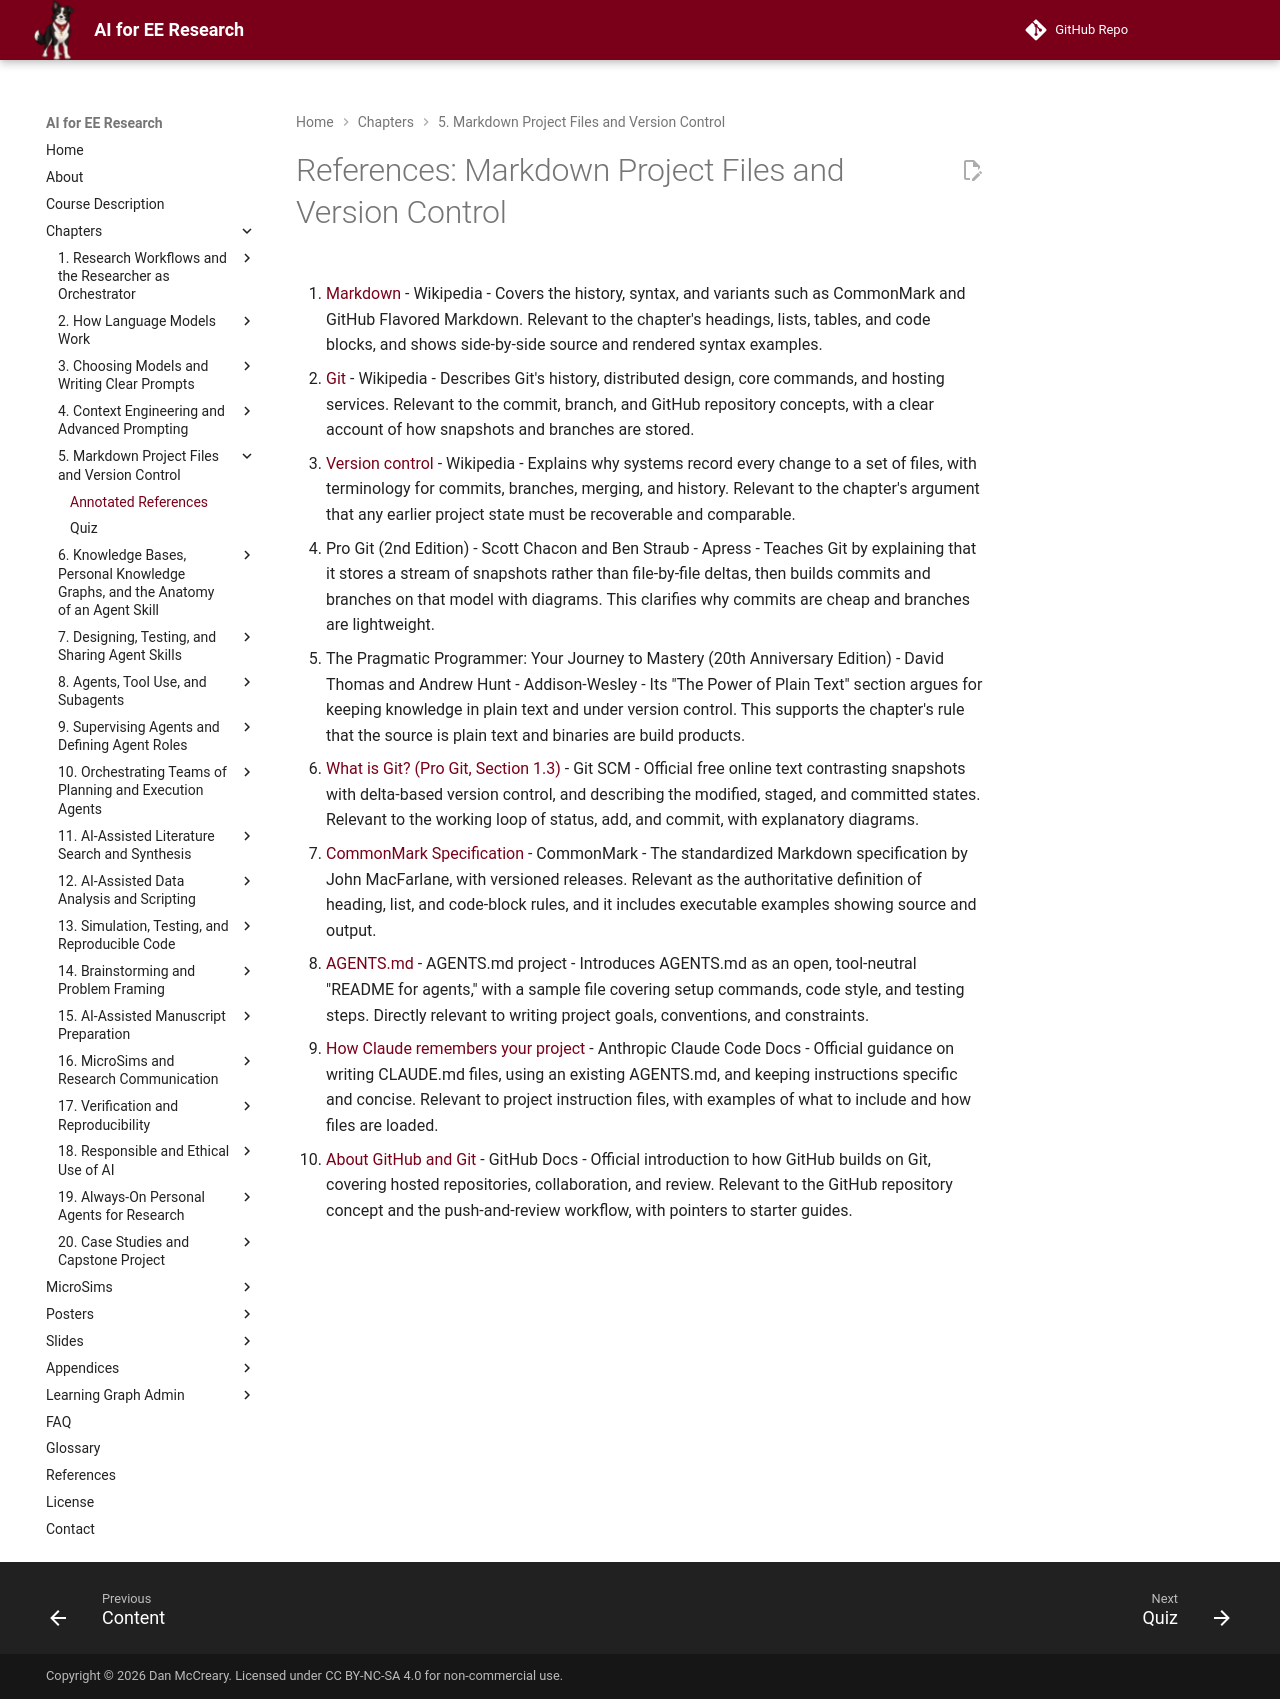

repository: dmccreary/ai-for-ee-research · page: chapters/05-markdown-and-version-control/references/index.html · generator: mkdocs

# References: Markdown Project Files and Version Control

1. [Markdown](https://en.wikipedia.org/wiki/Markdown) - Wikipedia - Covers the history, syntax, and variants such as CommonMark and GitHub Flavored Markdown. Relevant to the chapter's headings, lists, tables, and code blocks, and shows side-by-side source and rendered syntax examples.

2. [Git](https://en.wikipedia.org/wiki/Git) - Wikipedia - Describes Git's history, distributed design, core commands, and hosting services. Relevant to the commit, branch, and GitHub repository concepts, with a clear account of how snapshots and branches are stored.

3. [Version control](https://en.wikipedia.org/wiki/Version_control) - Wikipedia - Explains why systems record every change to a set of files, with terminology for commits, branches, merging, and history. Relevant to the chapter's argument that any earlier project state must be recoverable and comparable.

4. Pro Git (2nd Edition) - Scott Chacon and Ben Straub - Apress - Teaches Git by explaining that it stores a stream of snapshots rather than file-by-file deltas, then builds commits and branches on that model with diagrams. This clarifies why commits are cheap and branches are lightweight.

5. The Pragmatic Programmer: Your Journey to Mastery (20th Anniversary Edition) - David Thomas and Andrew Hunt - Addison-Wesley - Its "The Power of Plain Text" section argues for keeping knowledge in plain text and under version control. This supports the chapter's rule that the source is plain text and binaries are build products.

6. [What is Git? (Pro Git, Section 1.3)](https://git-scm.com/book/en/v2/Getting-Started-What-is-Git%3F) - Git SCM - Official free online text contrasting snapshots with delta-based version control, and describing the modified, staged, and committed states. Relevant to the working loop of status, add, and commit, with explanatory diagrams.

7. [CommonMark Specification](https://spec.commonmark.org/) - CommonMark - The standardized Markdown specification by John MacFarlane, with versioned releases. Relevant as the authoritative definition of heading, list, and code-block rules, and it includes executable examples showing source and output.

8. [AGENTS.md](https://agents.md/) - AGENTS.md project - Introduces AGENTS.md as an open, tool-neutral "README for agents," with a sample file covering setup commands, code style, and testing steps. Directly relevant to writing project goals, conventions, and constraints.

9. [How Claude remembers your project](https://code.claude.com/docs/en/memory) - Anthropic Claude Code Docs - Official guidance on writing CLAUDE.md files, using an existing AGENTS.md, and keeping instructions specific and concise. Relevant to project instruction files, with examples of what to include and how files are loaded.

10. [About GitHub and Git](https://docs.github.com/en/get-started/start-your-journey/about-github-and-git) - GitHub Docs - Official introduction to how GitHub builds on Git, covering hosted repositories, collaboration, and review. Relevant to the GitHub repository concept and the push-and-review workflow, with pointers to starter guides.
